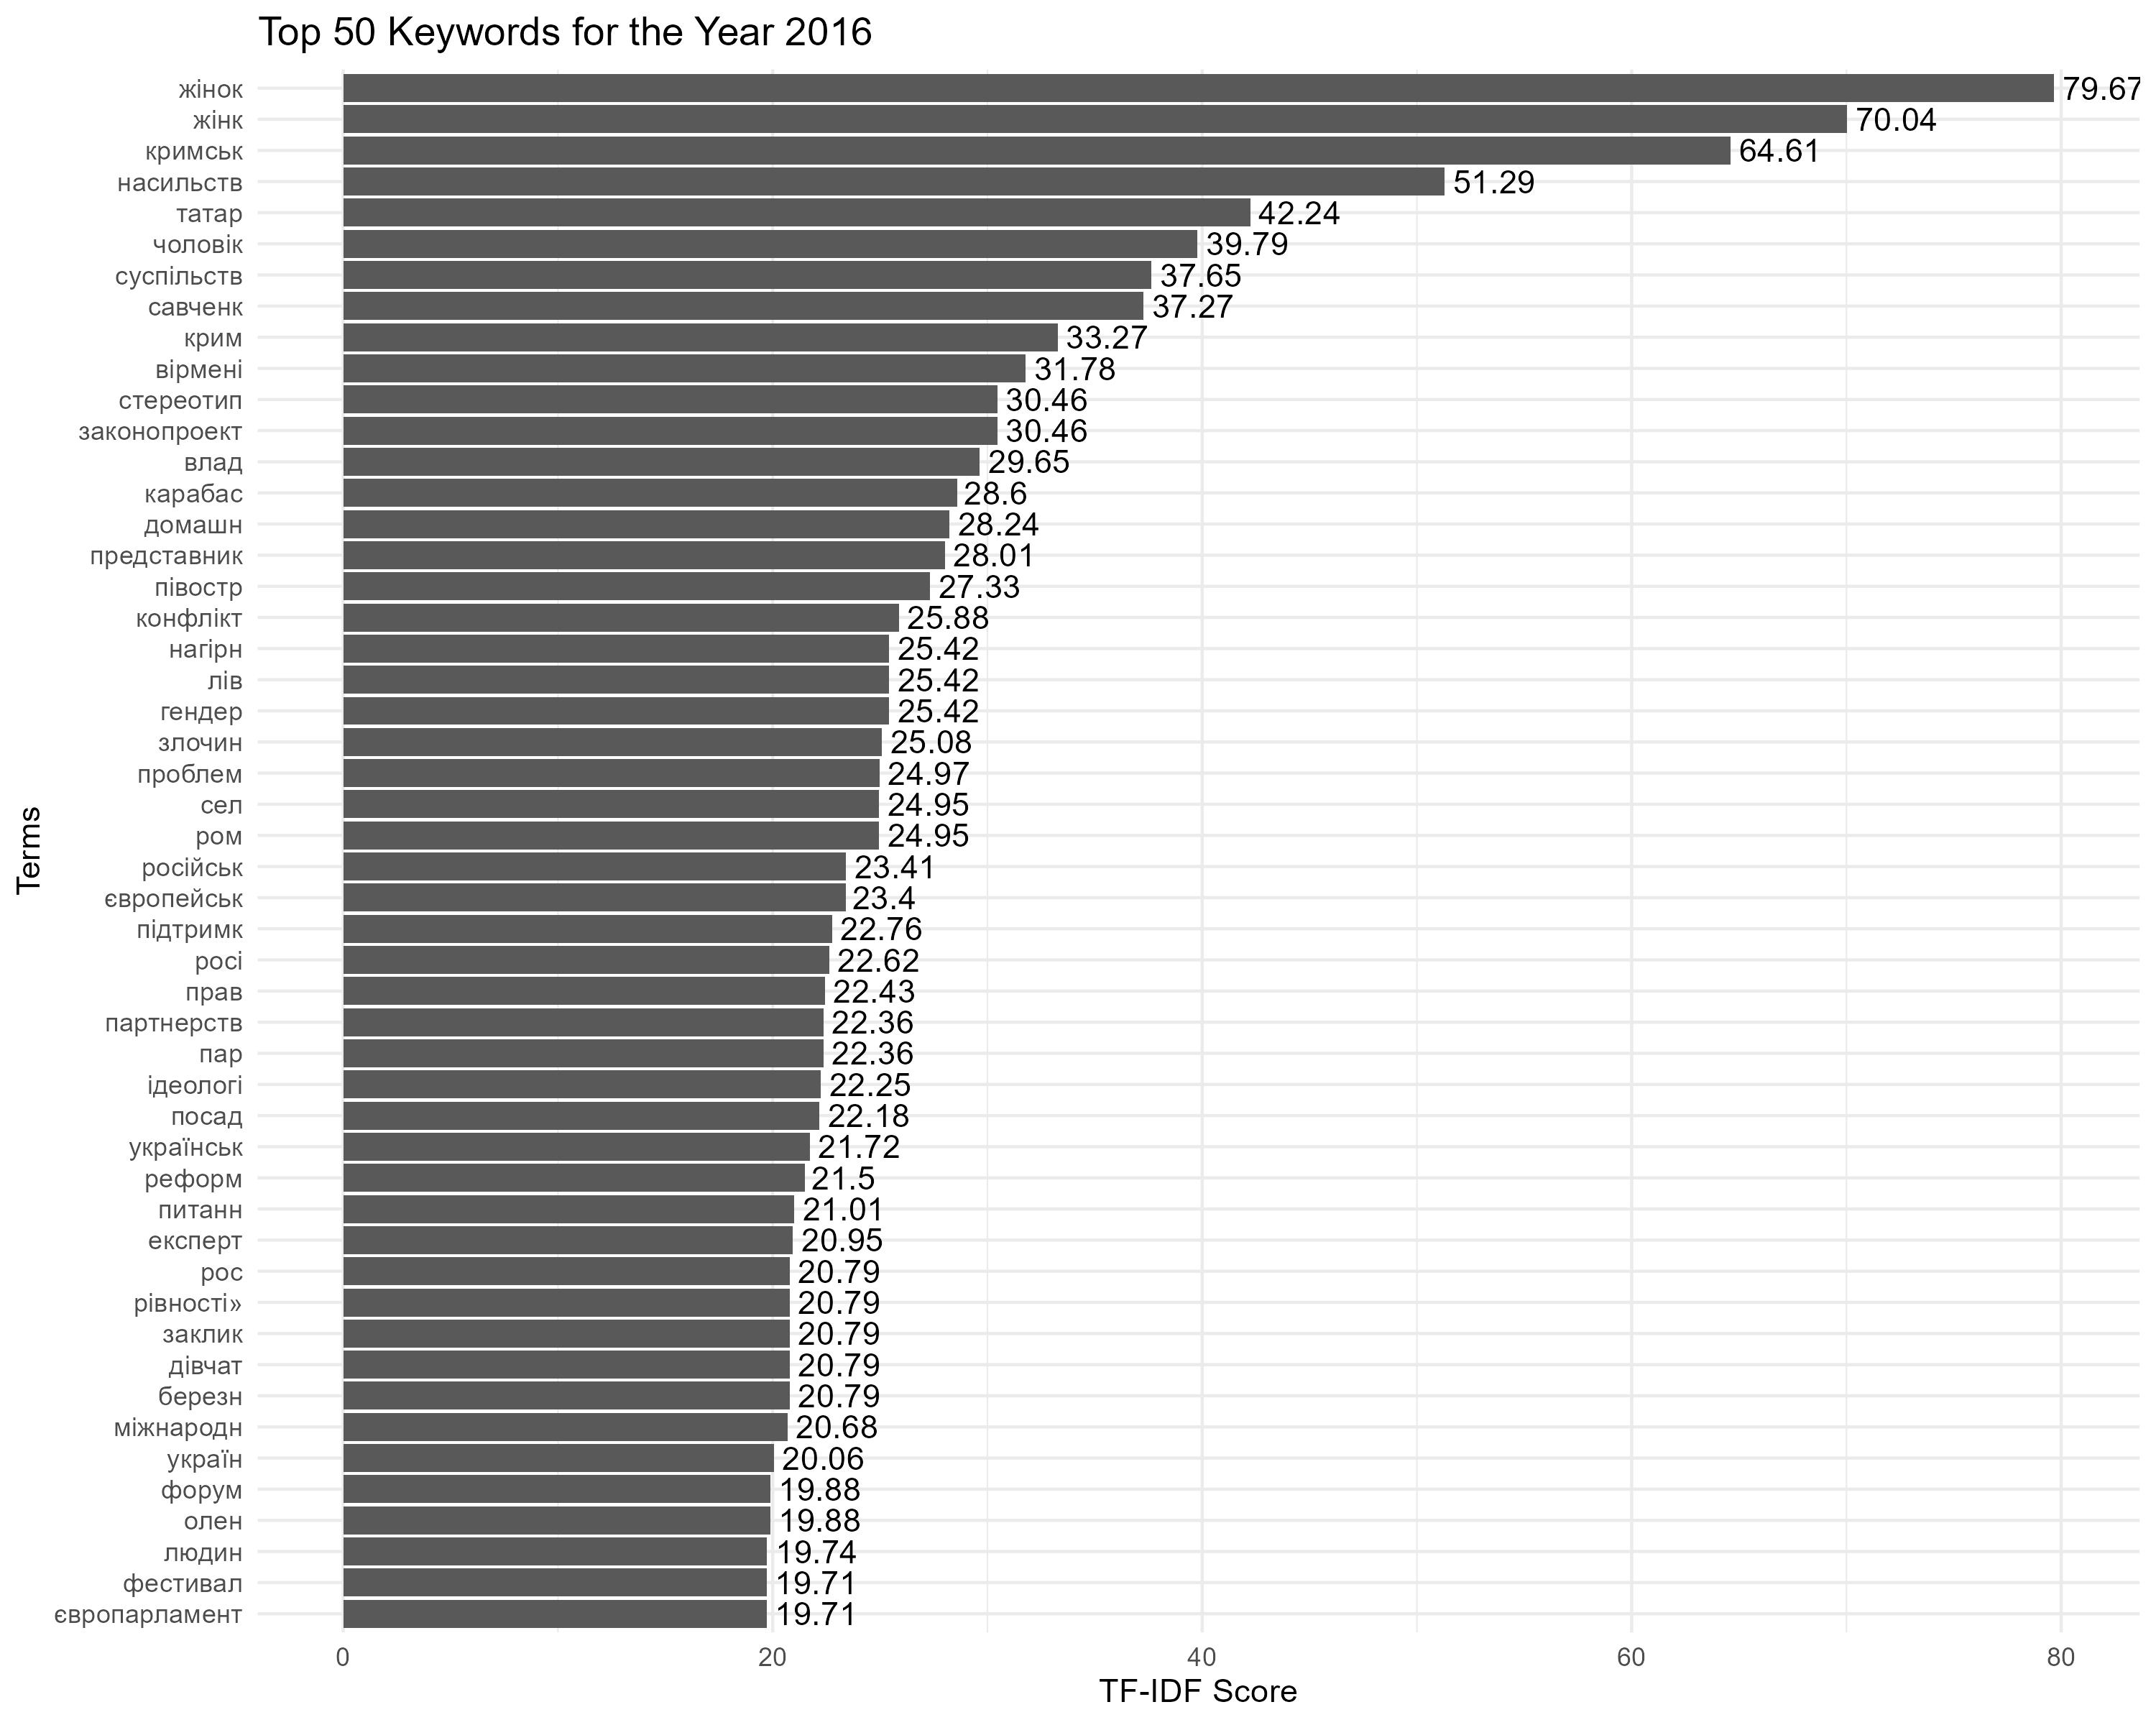

Source data for this figure (header and first rows):
Term, Score
жінок, 79.67
жінк, 70.04
кримськ, 64.61
насильств, 51.29
татар, 42.24
чоловік, 39.79
суспільств, 37.65
савченк, 37.27
крим, 33.27
вірмені, 31.78
стереотип, 30.46
законопроект, 30.46
влад, 29.65
карабас, 28.6
домашн, 28.24
представник, 28.01
півостр, 27.33
конфлікт, 25.88
гендер, 25.42
лів, 25.42
нагірн, 25.42
злочин, 25.08
проблем, 24.97
ром, 24.95
сел, 24.95
російськ, 23.41
європейськ, 23.4
підтримк, 22.76
росі, 22.62
прав, 22.43
пар, 22.36
партнерств, 22.36
ідеологі, 22.25
посад, 22.18
українськ, 21.72
реформ, 21.5
питанн, 21.01
експерт, 20.95
березн, 20.79
дівчат, 20.79
заклик, 20.79
рівності», 20.79
рос, 20.79
міжнародн, 20.68
україн, 20.06
олен, 19.88
форум, 19.88
людин, 19.74
фестивал, 19.71
європарламент, 19.71
